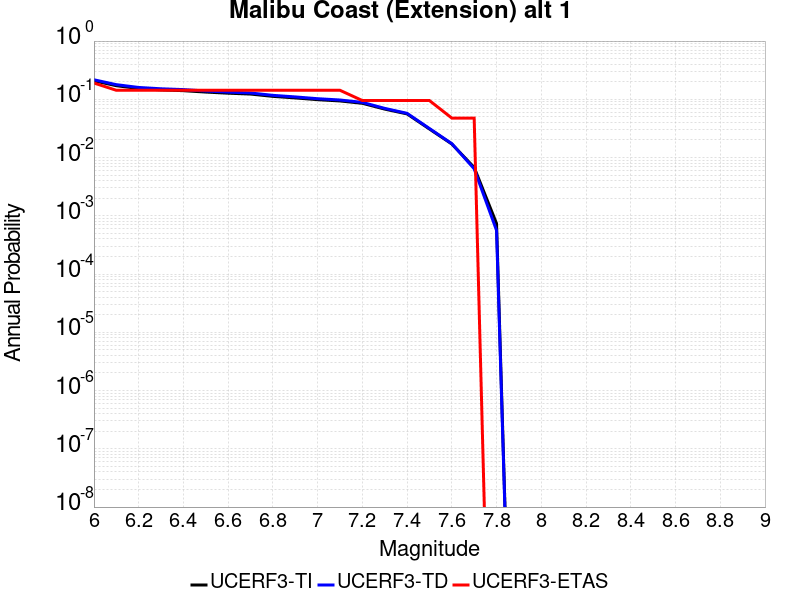

Source data for this figure (header and first rows):
Magnitude, UCERF3-TI Prob, UCERF3-TD Prob, UCERF3-ETAS Prob
6.0, 0.2078, 0.2164, 0.1905
6.1, 0.1713, 0.1785, 0.1429
6.2, 0.1532, 0.1598, 0.1429
6.3, 0.1453, 0.1516, 0.1429
6.4, 0.1407, 0.1469, 0.1429
6.5, 0.1332, 0.139, 0.1429
6.6, 0.1274, 0.133, 0.1429
6.7, 0.1231, 0.1285, 0.1429
6.8, 0.1123, 0.117, 0.1429
6.9, 0.1057, 0.11, 0.1429
7.0, 0.09861, 0.1025, 0.1429
7.1, 0.09375, 0.09735, 0.1429
7.2, 0.08548, 0.08862, 0.09524
7.3, 0.06794, 0.0699, 0.09524
7.4, 0.05617, 0.05746, 0.09524
7.5, 0.03092, 0.03154, 0.09524
7.6, 0.01711, 0.01733, 0.04762
7.7, 0.006763, 0.006418, 0.04762
7.8, 7.3865737E-4, 5.620072E-4, 0.0
